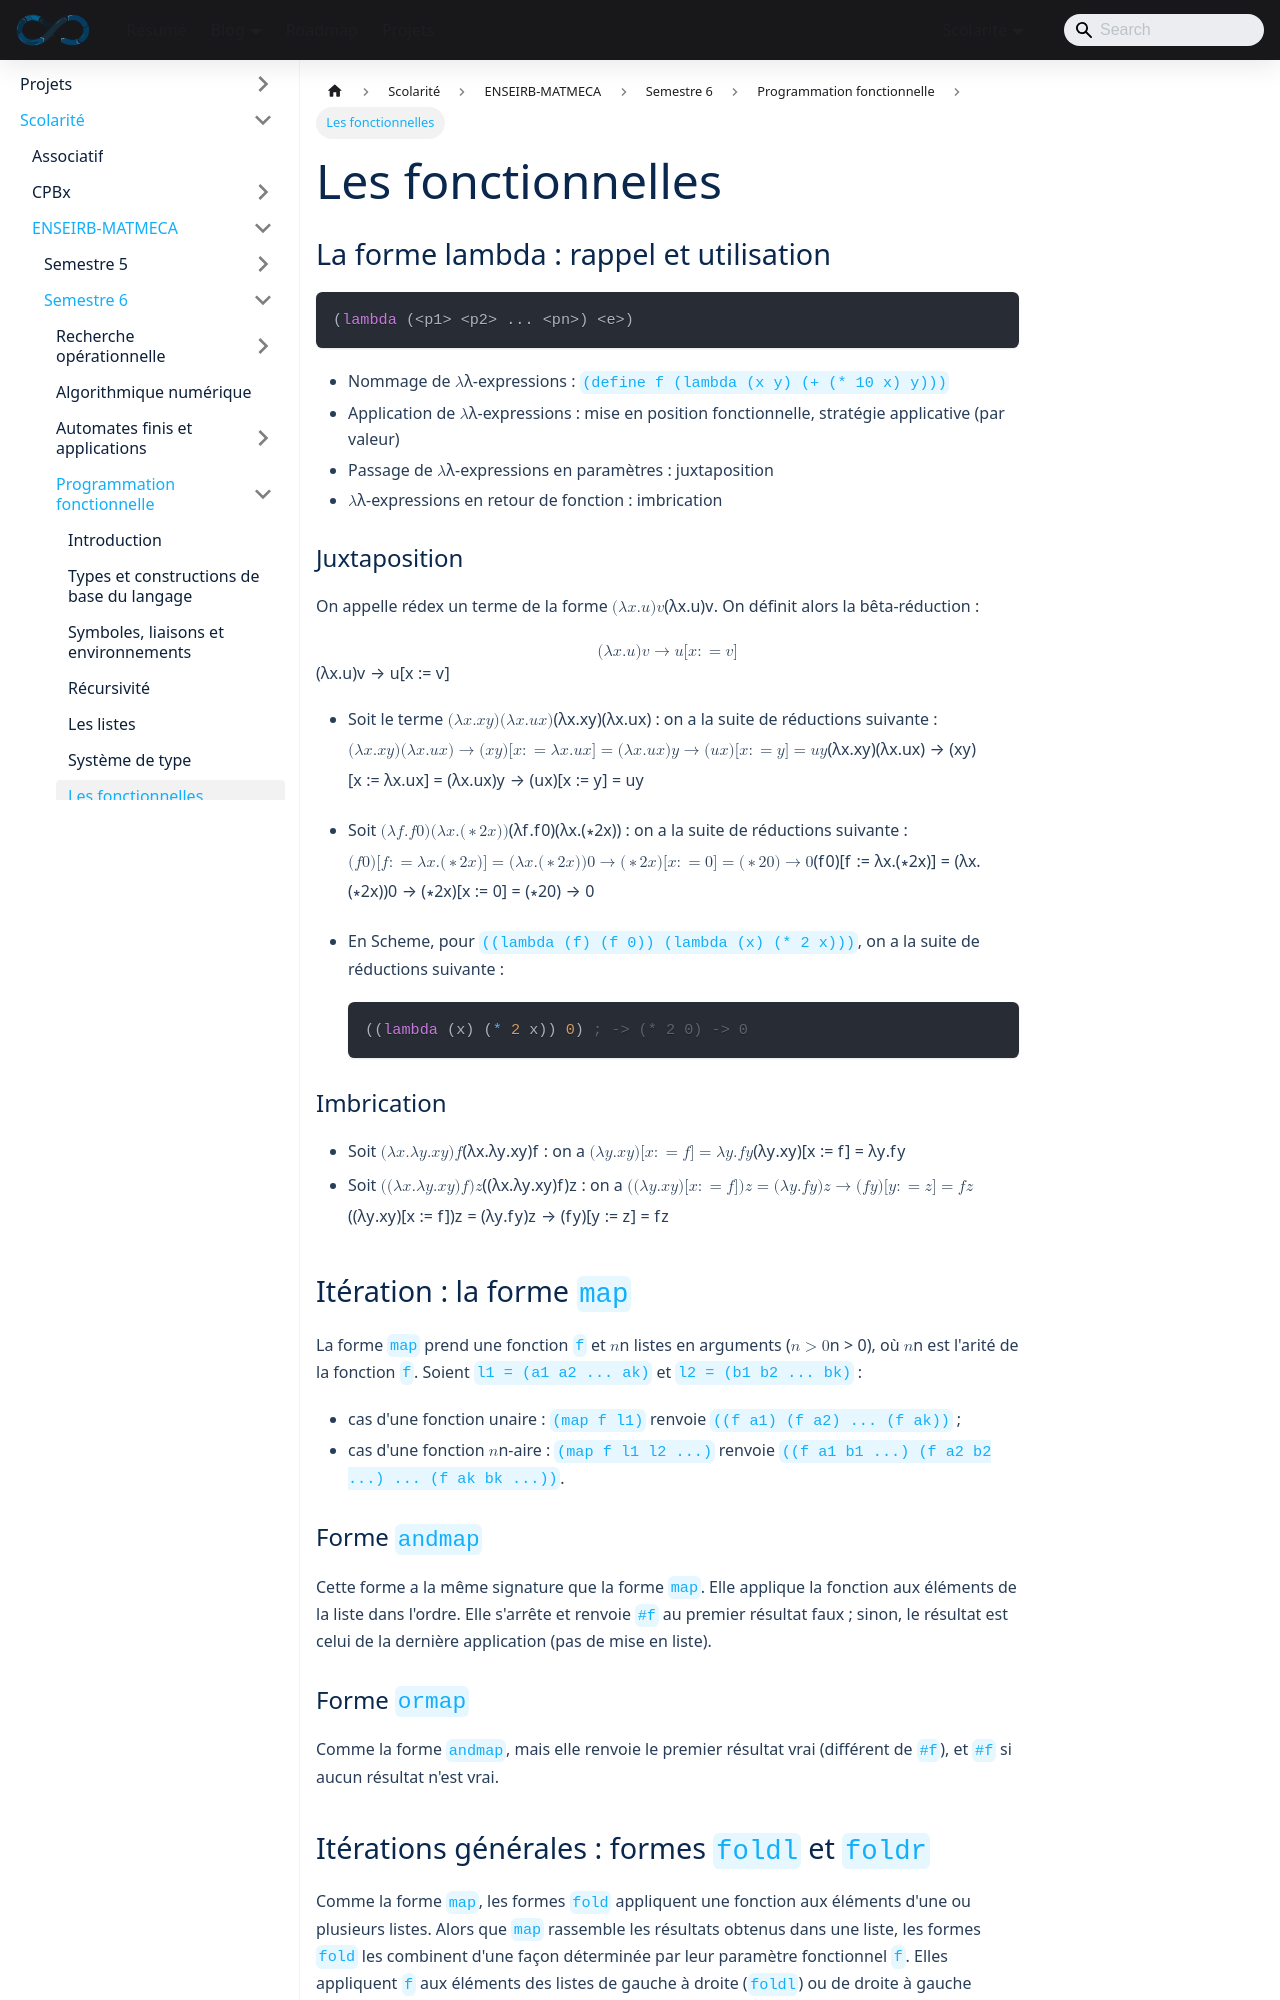

repository: sedelpeuch/sedelpeuch.github.io · page: docs/scolarite/enseirb/s6/fonc/notes7/index.html · generator: docusaurus

---
title: Les fonctionnelles
description: "Fonctions d'ordre supérieur en Scheme : lambda, bêta-réduction, map, andmap, ormap, foldl et foldr, apply, curryfication et fermetures."
---

## La forme lambda : rappel et utilisation

```scheme
(lambda (<p1> <p2> ... <pn>) <e>)
```

* Nommage de $\lambda$-expressions : `(define f (lambda (x y) (+ (* 10 x) y)))`
* Application de $\lambda$-expressions : mise en position fonctionnelle,
  stratégie applicative (par valeur)
* Passage de $\lambda$-expressions en paramètres : juxtaposition
* $\lambda$-expressions en retour de fonction : imbrication

### Juxtaposition

On appelle rédex un terme de la forme $(\lambda x.u) v$. On définit alors la
bêta-réduction :

$$
(\lambda x.u) v \rightarrow u[x:=v]
$$

* Soit le terme $(\lambda x.xy)(\lambda x.ux)$ : on a la suite de réductions
  suivante : $(\lambda x.xy)(\lambda x.ux) \rightarrow (xy)[x:=\lambda x.ux] = (\lambda x.ux)y \rightarrow
  (ux)[x:=y] = uy$
* Soit $(\lambda f.f0)(\lambda x.(* 2 x))$ : on a la suite de réductions
  suivante : $(f0)[f:=\lambda x.(* 2 x)] = (\lambda x .(* 2 x)) 0
  \rightarrow (* 2 x)[x:=0] = (* 2 0) \rightarrow 0$
* En Scheme, pour `((lambda (f) (f 0)) (lambda (x) (* 2 x)))`, on a la suite de
  réductions suivante :

  ```scheme
  ((lambda (x) (* 2 x)) 0) ; -> (* 2 0) -> 0
  ```

### Imbrication

* Soit $(\lambda x.\lambda y.xy)f$ : on a $(\lambda y.xy)[x:=f] = \lambda y.fy$
* Soit $((\lambda x.\lambda y.xy)f)z$ : on a $((\lambda y.xy)[x:=f])z
  = (\lambda y.fy) z \rightarrow (fy)[y:=z] = fz$

## Itération : la forme `map`

La forme `map` prend une fonction `f` et $n$ listes en arguments ($n>0$), où
$n$ est l'arité de la fonction `f`. Soient `l1 = (a1 a2 ... ak)` et `l2 = (b1 b2 ... bk)` :

* cas d'une fonction unaire : `(map f l1)` renvoie `((f a1) (f a2) ... (f ak))` ;
* cas d'une fonction $n$-aire : `(map f l1 l2 ...)` renvoie `((f a1 b1 ...) (f a2 b2 ...) ... (f ak bk ...))`.

### Forme `andmap`

Cette forme a la même signature que la forme `map`. Elle applique la fonction aux
éléments de la liste dans l'ordre. Elle s'arrête et renvoie `#f` au premier résultat faux ; sinon, le résultat est celui de la dernière application (pas de mise en liste).

### Forme `ormap`

Comme la forme `andmap`, mais elle renvoie le premier résultat vrai (différent de `#f`), et `#f` si aucun résultat n'est vrai.
